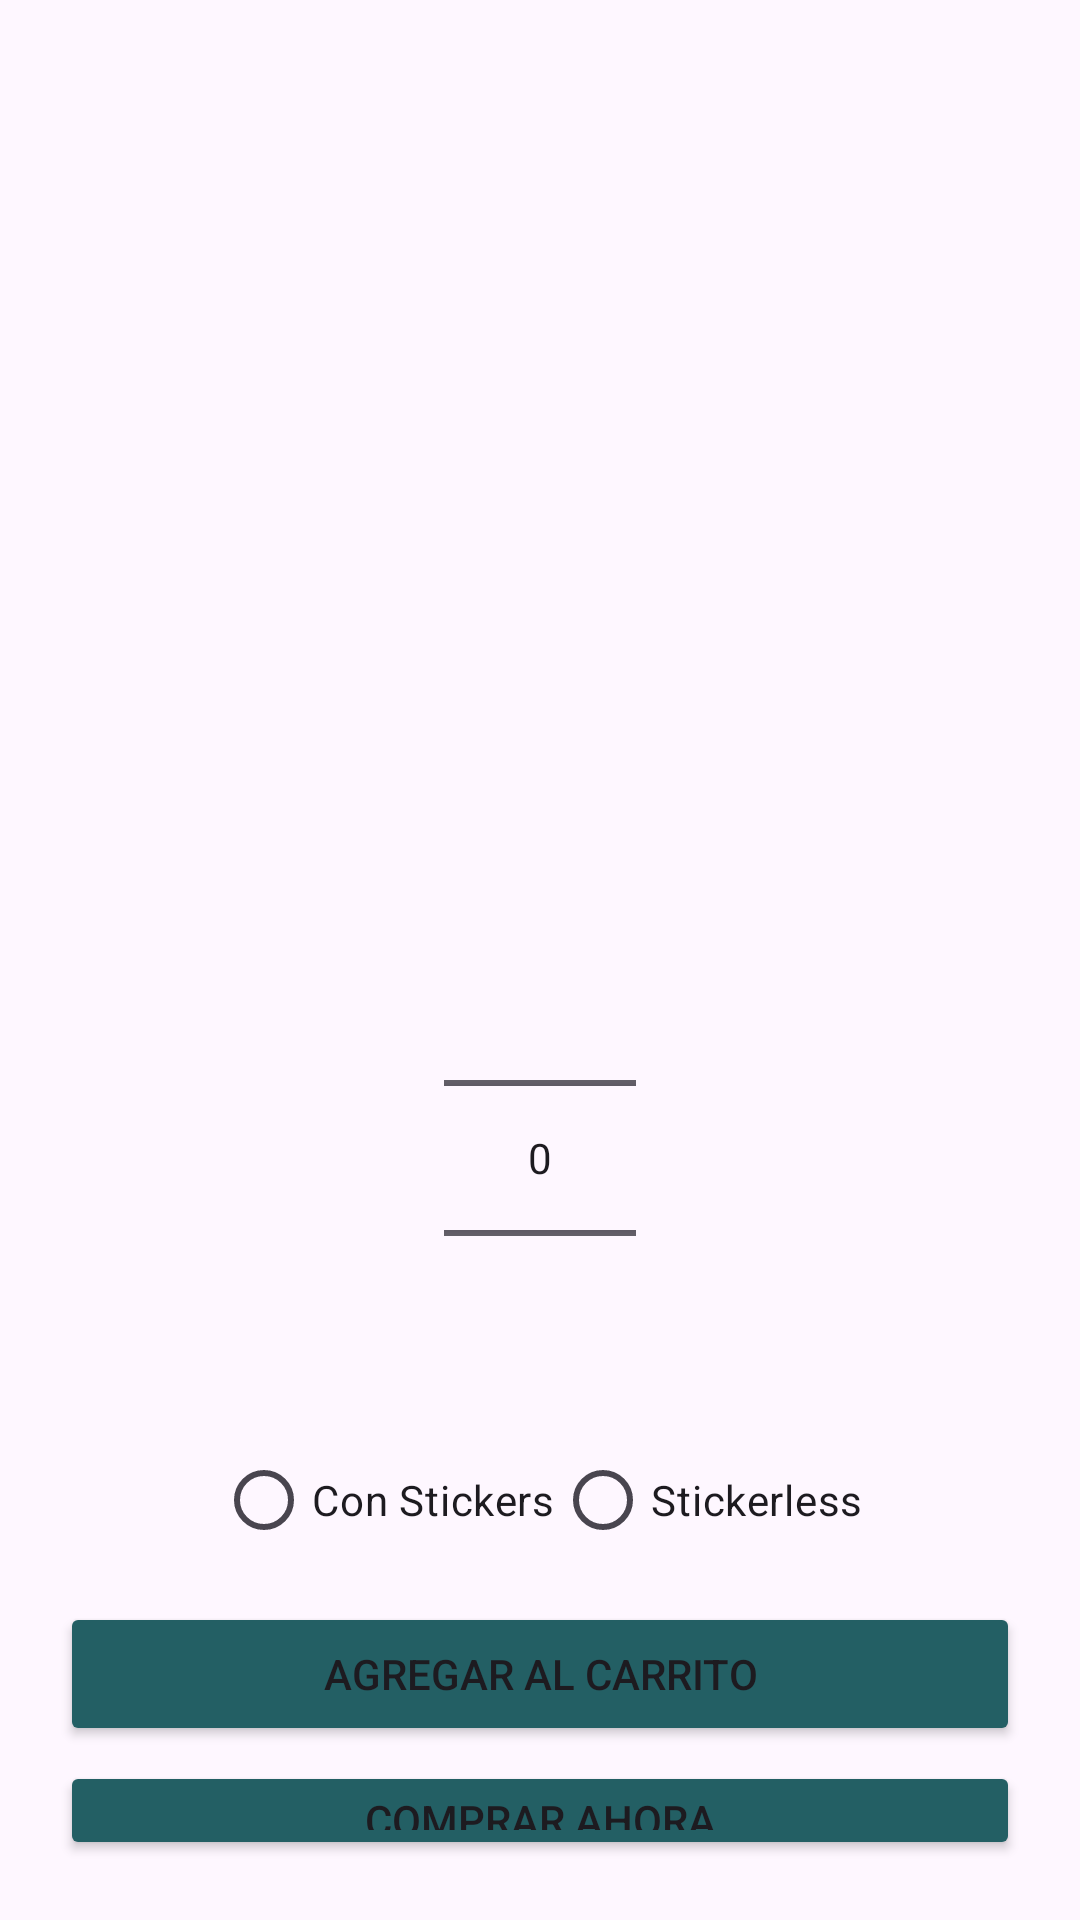

Here is an Android app screen rendered from its layout file. Give the layout XML and the strings, colors and styles it references.
<!-- AndroidManifest.xml: application theme Theme.CubeXShop -->
<!-- res/layout/fragment_cube_details.xml -->
<LinearLayout xmlns:android="http://schemas.android.com/apk/res/android"
    android:layout_width="match_parent"
    android:layout_height="wrap_content"
    xmlns:tools="http://schemas.android.com/tools"
    android:orientation="vertical"
    android:padding="20dp">

    <ImageView
        android:id="@+id/detailImage"
        android:layout_width="200dp"
        android:layout_height="200dp"
        android:layout_gravity="center_horizontal"
        tools:background="@color/medium_green"
        android:scaleType="centerCrop" />

    <TextView
        android:id="@+id/detailName"
        android:layout_width="wrap_content"
        android:layout_height="wrap_content"
        android:layout_gravity="center_horizontal"
        android:layout_marginTop="10dp"
        android:textSize="22sp"
        android:textStyle="bold" />

    <TextView
        android:id="@+id/detailDescription"
        android:layout_width="wrap_content"
        android:layout_height="wrap_content"
        android:layout_gravity="center_horizontal"
        android:layout_marginTop="5dp"
        android:textSize="16sp" />

    <NumberPicker
        android:id="@+id/quantityPicker"
        android:layout_width="wrap_content"
        android:layout_height="wrap_content"
        android:layout_gravity="center_horizontal"
        android:layout_marginTop="10dp" />

    <RadioGroup
        android:id="@+id/radioGroupOptions"
        android:layout_width="wrap_content"
        android:layout_height="wrap_content"
        android:layout_gravity="center_horizontal"
        android:orientation="horizontal">

        <RadioButton
            android:id="@+id/radioStickers"
            android:layout_width="wrap_content"
            android:layout_height="wrap_content"
            android:text="Con Stickers" />

        <RadioButton
            android:id="@+id/radioStickerless"
            android:layout_width="wrap_content"
            android:layout_height="wrap_content"
            android:text="Stickerless" />
    </RadioGroup>

    <Button
        android:id="@+id/addToCartButton"
        android:layout_width="match_parent"
        android:layout_height="wrap_content"
        android:layout_marginTop="10dp"
        android:backgroundTint="@color/medium_green"
        android:text="Agregar al Carrito" />

    <Button
        android:id="@+id/buyNowButton"
        android:layout_width="match_parent"
        android:layout_height="wrap_content"
        android:layout_marginTop="5dp"
        android:backgroundTint="@color/medium_green"
        android:text="Comprar Ahora" />
</LinearLayout>
<!-- resources referenced by this layout -->
<resources>
  <color name="medium_green">#235f64</color>
  <style name="Theme.CubeXShop" parent="Base.Theme.CubeXShop" />
  <style name="Base.Theme.CubeXShop" parent="Theme.Material3.DayNight.NoActionBar">
          
          
      </style>
</resources>
